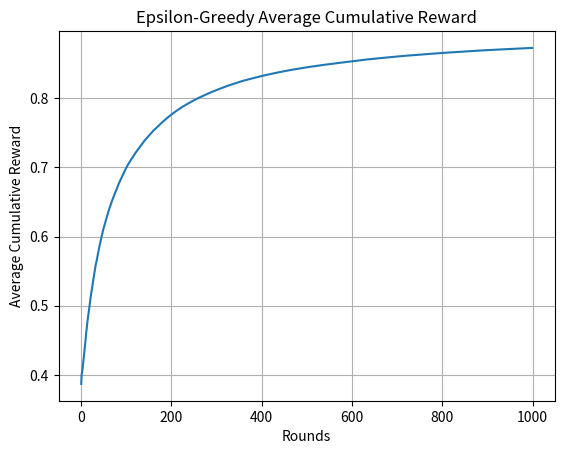

Reproduce this figure in Python.
import numpy as np
import matplotlib.pyplot as plt

# Simulation parameters
np.random.seed(42)
n_arms = 10
n_rounds = 1000
n_sims = 1000
true_means = np.random.rand(n_arms)

# Epsilon-Greedy simulation
def run_epsilon_greedy(epsilon, true_means, n_sims, n_rounds):
    n_arms = len(true_means)
    cumulative = np.zeros((n_sims, n_rounds))
    for sim in range(n_sims):
        counts = np.zeros(n_arms)
        values = np.zeros(n_arms)
        total = 0
        for t in range(n_rounds):
            if np.random.rand() < epsilon:
                arm = np.random.randint(n_arms)
            else:
                arm = np.argmax(values)
            reward = 1 if np.random.rand() < true_means[arm] else 0
            counts[arm] += 1
            values[arm] += (reward - values[arm]) / counts[arm]
            total += reward
            cumulative[sim, t] = total / (t + 1)
    return cumulative.mean(axis=0)

avg_eps = run_epsilon_greedy(0.1, true_means, n_sims, n_rounds)
plt.figure()
plt.plot(avg_eps)
plt.xlabel('Rounds')
plt.ylabel('Average Cumulative Reward')
plt.title('Epsilon-Greedy Average Cumulative Reward')
plt.grid(True)
plt.show()
